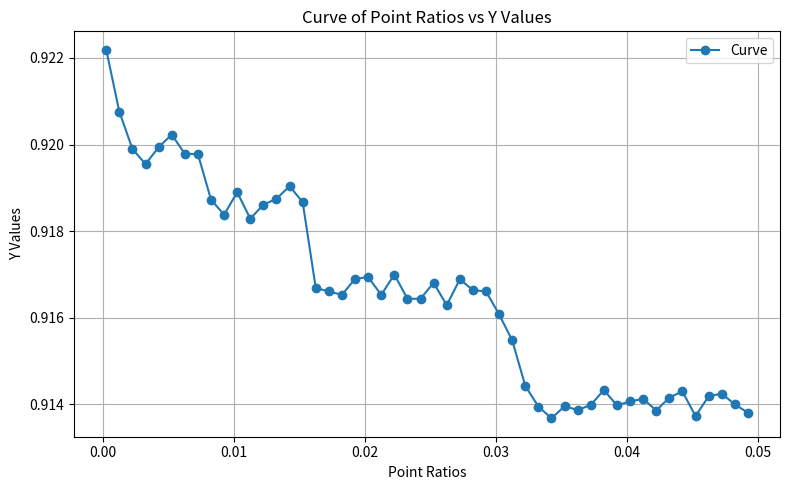

Write the Python code that produced this figure.
# point_ratios = np.arange(0.0006, 0.0101, 0.0004)
# 0.92363, 0.92585, 0.92588, 0.92600, 0.92351, 0.92401, 0.92347, 0.92350, 0.92394, 0.92067, 0.92110, 0.92095, 0.92079, 0.92099, 0.92077, 0.92066, 0.92088, 0.92106, 0.91931, 0.91629, 0.91626, 0.91623, 0.91665, 0.91640

import numpy as np
import matplotlib.pyplot as plt

def list_(start, end):
    point_ratios = []
    current = start
    while current <= end:
        point_ratios.append(current)
        current*=2
    return np.array(point_ratios)

# 横坐标：point_ratios
# point_ratios = list_(0.000256, 1.0)
point_ratios = np.arange(0.000256, 0.0501, 0.001)

# 纵坐标：对应的y值
y_values = [
    # 0.92208, 0.92251, 0.92086, 0.91980, 0.92032, 0.91875, 0.91647, 0.91632, 0.90989, 0.90804, 0.90675, 0.90858
    0.92219, 0.92076, 0.91990, 0.91955, 0.91994, 0.92023, 0.91979, 0.91978, 0.91873, 0.91838, 0.91890, 0.91829, 0.91861, 0.91875, 0.91904, 0.91867, 0.91669, 0.91661, 0.91653, 0.91690, 0.91694, 0.91653, 0.91700, 0.91644, 0.91644, 0.91681, 0.91629, 0.91689, 0.91664, 0.91661, 0.91608, 0.91548, 0.91443, 0.91395, 0.91368, 0.91396, 0.91387, 0.91399, 0.91433, 0.91398, 0.91407, 0.91413, 0.91386, 0.91416, 0.91430, 0.91373, 0.91419, 0.91425, 0.91400, 0.91381
    # 0.92449, 0.92334, 0.92161, 0.92157, 0.92248, 0.92228, 0.92120, 0.92188, 0.91968, 0.92065, 0.92073, 0.92092, 0.91891, 0.91935, 0.91973, 0.92102, 0.91858, 0.91785, 0.91876, 0.91698, 0.91874, 0.91889, 0.91864, 0.91685, 0.91879, 0.91795, 0.91777, 0.91666, 0.91732, 0.91644, 0.91798, 0.91717, 0.91432, 0.91645, 0.91662, 0.91666, 0.91628, 0.91638, 0.91442, 0.91647, 0.91394, 0.91451, 0.91635, 0.91621, 0.91640, 0.91543, 0.91441, 0.91603, 0.91497, 0.91580
]

# 检查一下两者长度是否匹配
assert len(point_ratios) == len(y_values), "横纵坐标数量不一致！"

# 开始画图
plt.figure(figsize=(8, 5))
plt.plot(point_ratios, y_values, marker='o', linestyle='-', label='Curve')

plt.xlabel('Point Ratios')
plt.ylabel('Y Values')
plt.title('Curve of Point Ratios vs Y Values')
plt.grid(True)
plt.legend()
plt.tight_layout()
plt.show()
plt.savefig('crawl.png', dpi=300)